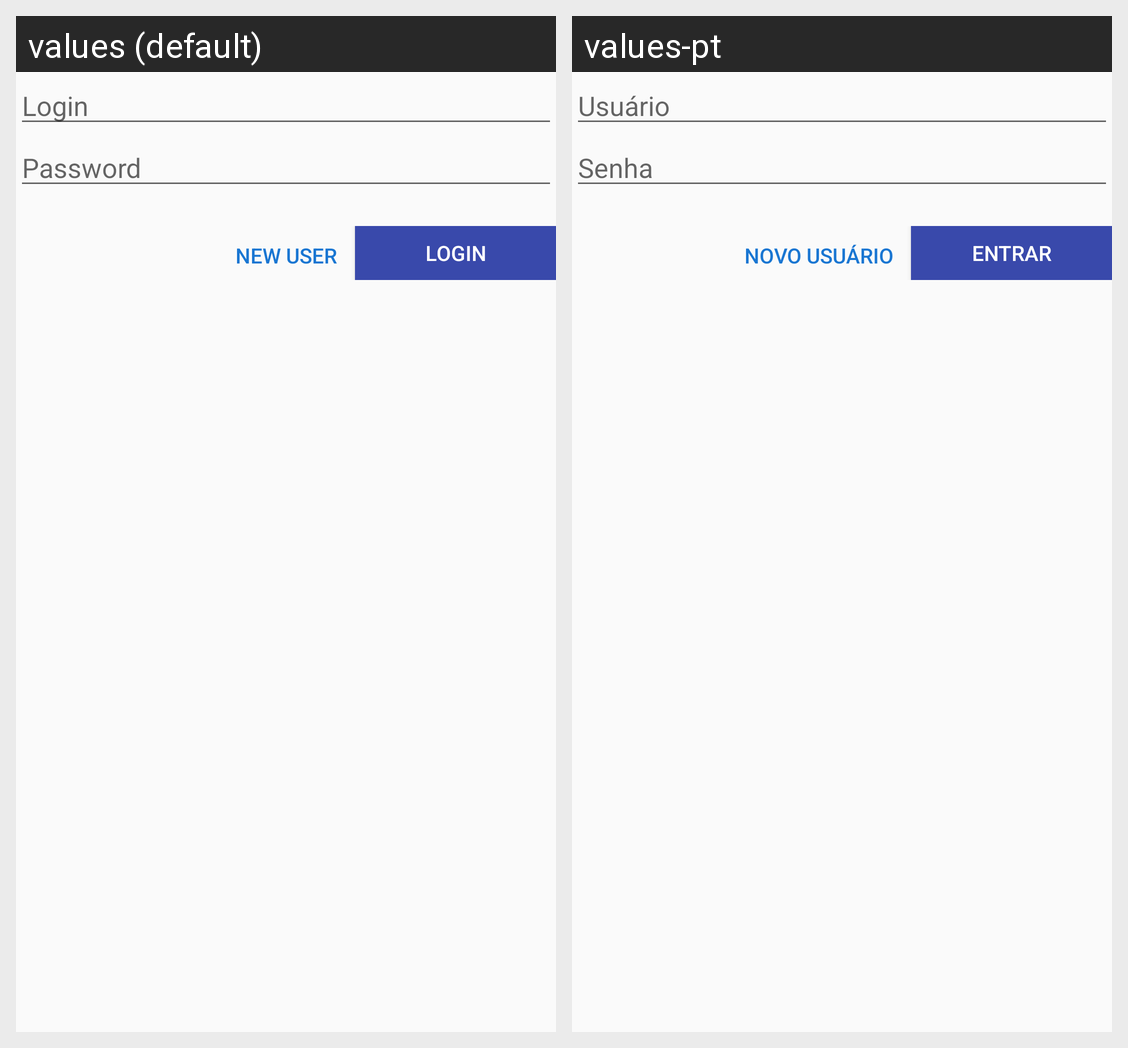

For this localized Android screen grid, give each drawn string resource with its value in every locale shown.
Android screen res/layout/activity_login.xml rendered under 2 locales, left to right: values (default), values-pt. Device: Nexus 5 (rendered at 1080×1920; each locale shown at half size, 540×960, under a caption strip naming it); theme AppTheme.
Strings drawn on this screen, with the default value and each locale's value (text and hints the layout hard-codes, and strings that could not be matched under every locale, appear in the picture but are not listed):

lbl_login
  values: Login
  values-pt: Usuário

lbl_password
  values: Password
  values-pt: Senha

lbl_newUser
  values: New User
  values-pt: Novo Usuário

lbl_enter
  values: Login
  values-pt: Entrar
